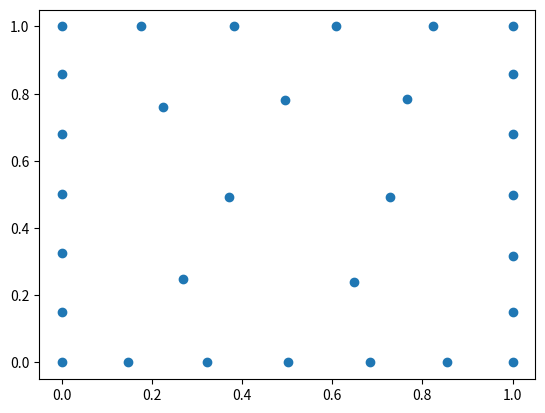

This chart was generated by the following Python code:
import numpy as np
from scipy.optimize import OptimizeResult, minimize, Bounds
import matplotlib.pyplot as plt
import copy
import time
from typing import Callable, Tuple


def compute_distance_matrix(points: np.ndarray):
    assert points.ndim == 2
    n_point, n_dim = points.shape
    squared_dist_matrix = np.zeros((n_point, n_point))
    for i, p in enumerate(points):
        squared_dist_matrix[:, i] = np.sum((p - points) ** 2, axis=1)
    dist_matrix = np.sqrt(squared_dist_matrix)
    return dist_matrix


def fun_energy(points: np.ndarray, n_power=2):
    n_point, n_dim = points.shape

    dist_matrix = compute_distance_matrix(points)

    modified_dist_matrix = copy.deepcopy(dist_matrix)
    for i in range(n_point):
        modified_dist_matrix[i, i] = np.inf
    energy = 0.5 * np.sum(1.0 / (modified_dist_matrix ** n_power))  # 0.5 becaue double count

    part_grad_list = []
    for i, p in enumerate(points):
        diff = points - p
        r = modified_dist_matrix[:, i]
        tmp = (1.0 / r **(n_power + 2))
        part_grad = np.sum(n_power * np.tile(tmp, (n_dim, 1)).T * diff, axis=0)
        part_grad_list.append(part_grad)
    grad = np.hstack(part_grad_list)
    return energy, grad


def scipinize(fun: Callable) -> Tuple[Callable, Callable]:
    closure_member = {"jac_cache": None}

    def fun_scipinized(x):
        f, jac = fun(x)
        closure_member["jac_cache"] = jac
        return f

    def fun_scipinized_jac(x):
        return closure_member["jac_cache"]

    return fun_scipinized, fun_scipinized_jac


def gradient_test(func, x0, decimal=4):
    f0, grad = func(x0)
    n_dim = len(x0)

    eps = 1e-7
    grad_numerical = np.zeros(n_dim)
    for idx in range(n_dim):
        x1 = copy.copy(x0)
        x1[idx] += eps
        f1, _ = func(x1)
        grad_numerical[idx] = (f1 - f0) / eps

    print(grad_numerical)
    print(grad)
    np.testing.assert_almost_equal(grad, grad_numerical, decimal=decimal)

n_dim = 2
n_point = 30
points = np.random.rand(n_point, n_dim)
f, jac = scipinize(lambda x: fun_energy(x.reshape(-1, n_dim), n_power=1))
x_init = points.flatten()

bounds = Bounds(lb = np.zeros(n_dim * n_point), ub = np.ones(n_dim * n_point))

slsqp_option = {
    "maxiter": 1000
}

res = minimize(
    f,
    x_init,
    method="SLSQP",
    jac=jac,
    bounds=bounds,
    options=slsqp_option,
)

points_sol = res.x.reshape(-1, n_dim)
print(res)

plt.scatter(points_sol[:, 0], points_sol[:, 1])
plt.show()
